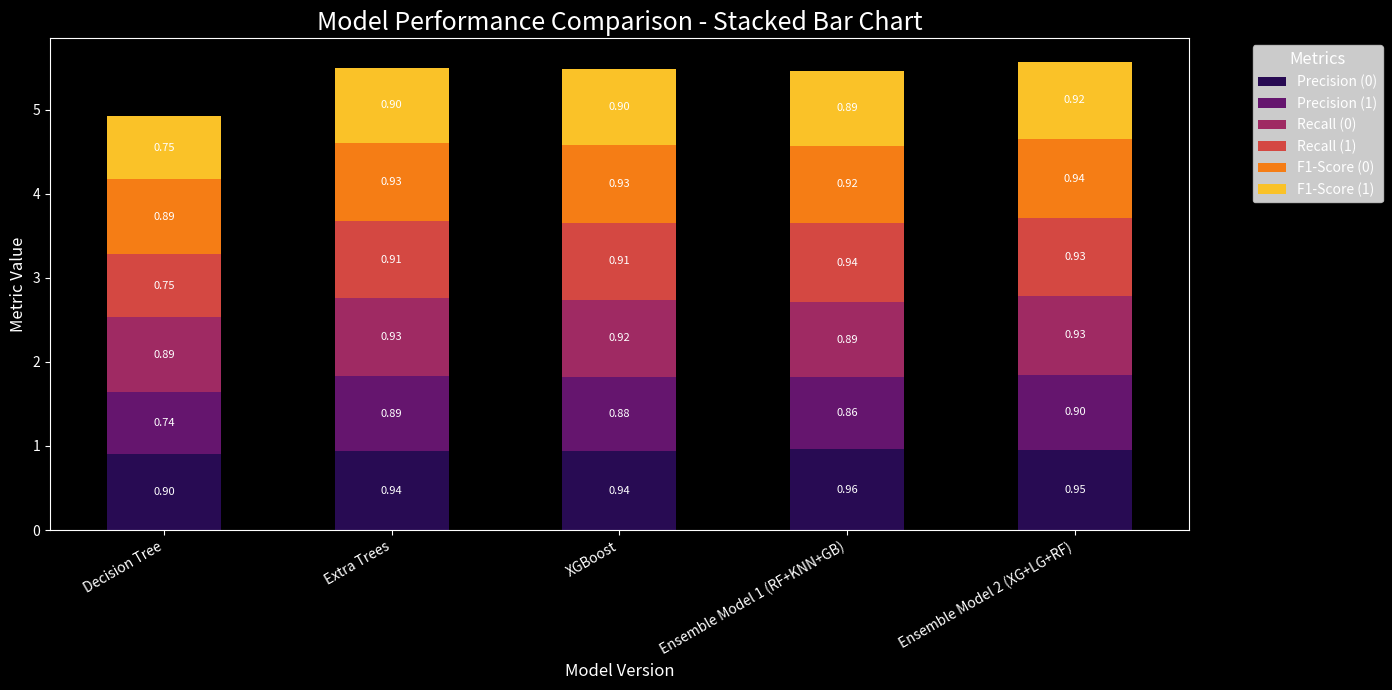

Python code for this plot:
import matplotlib.pyplot as plt
import seaborn as sns
import pandas as pd

# Data preparation based on your provided results
data = {
    'Model Version': [
        'Decision Tree', 
        'Extra Trees', 
        'XGBoost', 
        'Ensemble Model 1 (RF+KNN+GB)', 
        'Ensemble Model 2 (XG+LG+RF)'
    ],
    'Accuracy (%)': [85.00, 92.17, 91.67, 91.17, 93.17],
    'Precision (0)': [0.90, 0.94, 0.94, 0.96, 0.95],
    'Precision (1)': [0.74, 0.89, 0.88, 0.86, 0.90],
    'Recall (0)': [0.89, 0.93, 0.92, 0.89, 0.93],
    'Recall (1)': [0.75, 0.91, 0.91, 0.94, 0.93],
    'F1-Score (0)': [0.89, 0.93, 0.93, 0.92, 0.94],
    'F1-Score (1)': [0.75, 0.90, 0.90, 0.89, 0.92]
}

# Create a DataFrame
df = pd.DataFrame(data)

# Set dark background for plotting
plt.style.use('dark_background')

# Create stacked bar chart
df_stacked = df.set_index('Model Version')[['Precision (0)', 'Precision (1)', 'Recall (0)', 'Recall (1)', 'F1-Score (0)', 'F1-Score (1)']]
ax = df_stacked.plot(
    kind='bar', 
    stacked=True, 
    figsize=(14, 7), 
    color=sns.color_palette("inferno", len(df_stacked.columns))
)

# Add title and labels
plt.title('Model Performance Comparison - Stacked Bar Chart', fontsize=18, color='white')
plt.ylabel('Metric Value', color='white', fontsize=12)
plt.xlabel('Model Version', color='white', fontsize=12)
plt.xticks(rotation=30, ha='right', color='white', fontsize=10)
plt.yticks(color='white')
plt.legend(title='Metrics', bbox_to_anchor=(1.05, 1), loc='upper left', facecolor='white', fontsize=10, title_fontsize=12)

# Add values inside each bar
for p in ax.patches:
    height = p.get_height()
    if height > 0:
        ax.annotate(
            f'{height:.2f}', 
            (p.get_x() + p.get_width() / 2., p.get_y() + height / 2.), 
            xytext=(0, 0), 
            textcoords='offset points', 
            ha='center', 
            va='center',
            color='white',
            fontsize=8
        )

# Adjust layout
plt.tight_layout()

# Show plot
plt.show()

# Print the performance table nicely
print("\nModel Performance Table:\n")
print(df.to_string(index=False))
